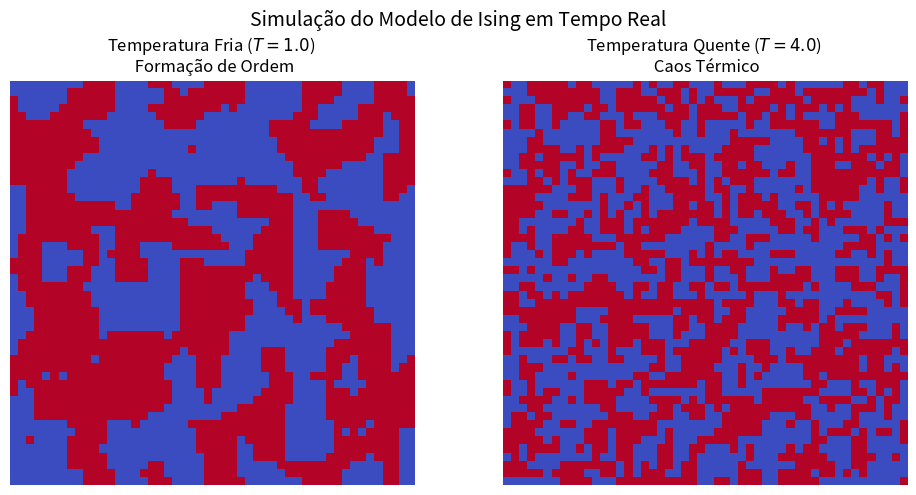

Generate this figure with matplotlib:
import numpy as np
import matplotlib.pyplot as plt
import matplotlib.animation as animation

# ==========================================
# 1. A Física (Metropolis otimizado para animação)
# ==========================================
def metropolis_sweep(grid, beta):
    N = grid.shape[0]
    
    # Criamos máscaras como um tabuleiro de xadrez (True para Branco, False para Preto)
    x, y = np.indices((N, N))
    checker_white = (x + y) % 2 == 0
    checker_black = (x + y) % 2 != 0

    for mask in [checker_white, checker_black]:
        # Calculamos os vizinhos de toda a grelha de uma vez só!
        vizinhos = (np.roll(grid, 1, axis=0) + np.roll(grid, -1, axis=0) +
                    np.roll(grid, 1, axis=1) + np.roll(grid, -1, axis=1))
        
        # dE para todas as células
        dE = 2 * grid * vizinhos
        
        # Probabilidade de aceitação
        prob = np.exp(-dE * beta)
        
        # Sorteamos números aleatórios
        rand_matrix = np.random.rand(N, N)
        
        # A MÁGICA: Atualizamos apenas onde a máscara é verdadeira 
        aceitar = (dE <= 0) | (rand_matrix < prob)
        
        # Aplicamos a mudança
        grid[mask & aceitar] *= -1
        
    return grid

# ==========================================
# 2. Configuração do Cenário
# ==========================================
N = 50 # Matriz 50x50 (2500 átomos em cada tela)

# Começamos com duas grades totalmente aleatórias
grid_frio = np.random.choice([-1, 1], size=(N, N))
grid_quente = np.random.choice([-1, 1], size=(N, N))

# Temperaturas
beta_frio = 1.0 / 1.0  # T = 1.0 (Muito abaixo do Ponto Crítico)
beta_quente = 1.0 / 4.0 # T = 4.0 (Muito acima do Ponto Crítico)

# Criando a janela com 2 gráficos lado a lado
fig, (ax1, ax2) = plt.subplots(1, 2, figsize=(10, 5))
fig.suptitle("Simulação do Modelo de Ising em Tempo Real", fontsize=14)

# Renderizando as imagens iniciais
img_frio = ax1.imshow(grid_frio, cmap='coolwarm', vmin=-1, vmax=1)
img_quente = ax2.imshow(grid_quente, cmap='coolwarm', vmin=-1, vmax=1)

ax1.set_title("Temperatura Fria ($T=1.0$) \n Formação de Ordem")
ax2.set_title("Temperatura Quente ($T=4.0$) \n Caos Térmico")
ax1.axis('off') # Tira os números dos eixos para ficar mais bonito
ax2.axis('off')

# ==========================================
# 3. O Motor da Animação
# ==========================================
def atualizar_frame(frame):
    global grid_frio, grid_quente
    
    # Roda a física
    grid_frio = metropolis_sweep(grid_frio, beta_frio)
    grid_quente = metropolis_sweep(grid_quente, beta_quente)
    
    # Atualiza as imagens na tela
    img_frio.set_data(grid_frio)
    img_quente.set_data(grid_quente)
    
    return img_frio, img_quente

# ==========================================
# 4. Rodando o "Filme"
# ==========================================
print("Iniciando a animação... Feche a janela do gráfico para encerrar.")

# FuncAnimation é quem chama a função 'atualizar_frame' repetidamente
ani = animation.FuncAnimation(
    fig, 
    atualizar_frame, 
    frames=10000,      # Número de quadros 
    interval=50,     # Tempo entre cada quadro em milissegundos (50ms = 20 fps)
    blit=True        # Otimiza o desenho na tela
)

plt.tight_layout()
plt.show()
